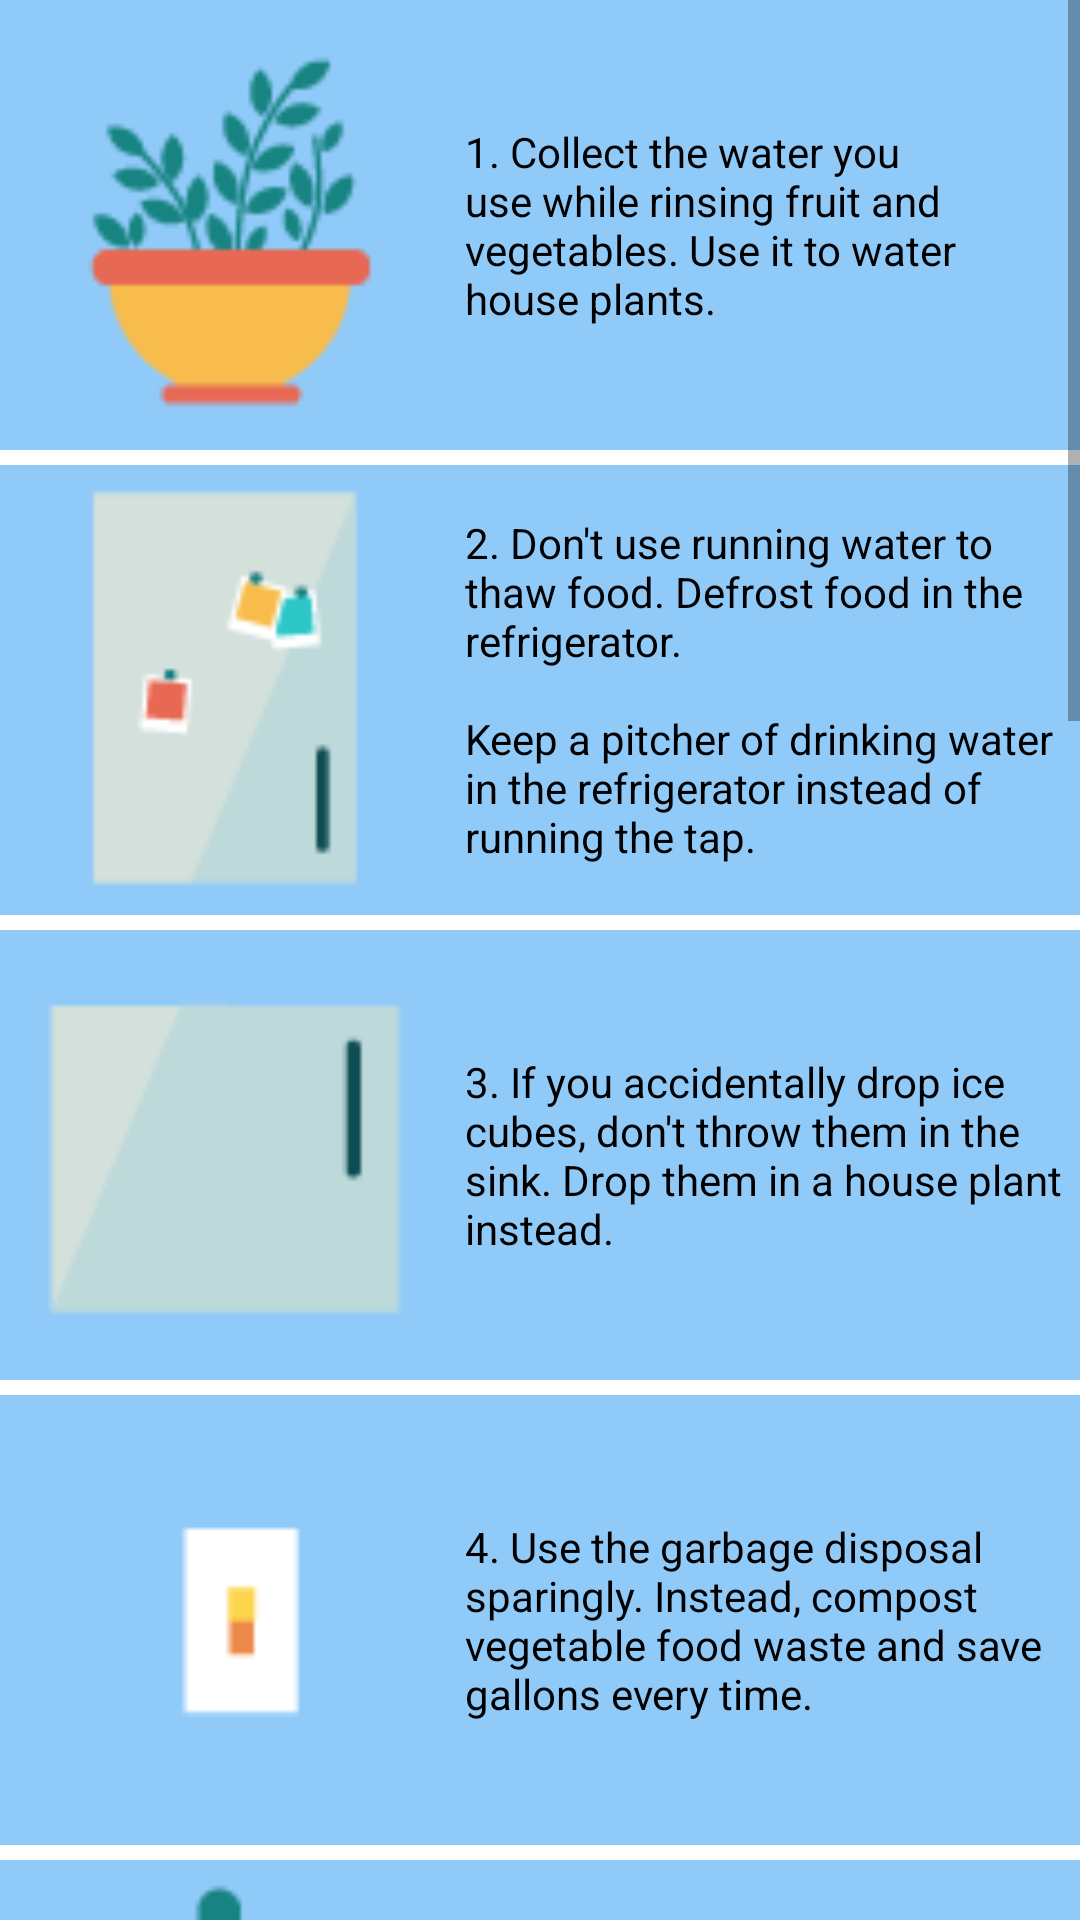

Reconstruct the res/layout file that produces this screen, plus the resources it refers to.
<!-- AndroidManifest.xml: application theme AppTheme -->
<!-- res/layout/activity_kitchen_tips.xml -->
<?xml version="1.0" encoding="utf-8"?>
<ScrollView
    android:layout_height="match_parent"
    android:layout_width="match_parent"
    xmlns:android="http://schemas.android.com/apk/res/android"
    xmlns:tools="http://schemas.android.com/tools"
    android:layout_margin="16dp"
    android:background="@android:color/white"
    tools:context="com.example.android.savewater.kitchen_tips">
<LinearLayout
    android:layout_width="match_parent"
    android:layout_height="match_parent"
    android:background="@android:color/white"
    android:orientation="vertical">

    <LinearLayout
        android:layout_width="match_parent"
        android:layout_height="wrap_content"
        android:orientation="horizontal"
        android:background="#90CAF9"
        android:layout_marginBottom="5dp">

        <ImageView
            android:id="@+id/img_house_plant"
            android:layout_width="150dp"
            android:layout_height="150dp"
            android:layout_marginRight="5dp"
            android:src="@drawable/water_house_plant"
            android:scaleType="centerCrop"/>
        <TextView
            style="@style/body_text"
            android:layout_width="wrap_content"
            android:layout_height="wrap_content"
            android:textColor="#000000"
            android:text="@string/water_house_plant"
            android:layout_gravity="center"
            />

    </LinearLayout>
    <LinearLayout
        android:layout_width="match_parent"
        android:layout_height="wrap_content"
        android:orientation="horizontal"
        android:background="#90CAF9"
        android:layout_marginBottom="5dp">

        <ImageView
            android:id="@+id/img_fridge"
            android:layout_width="150dp"
            android:layout_height="150dp"
            android:layout_marginRight="5dp"
            android:src="@drawable/sm_fridge"
            android:scaleType="centerCrop"/>
        <TextView
            style="@style/body_text"
            android:textColor="#000000"
            android:layout_width="wrap_content"
            android:layout_height="wrap_content"
            android:text="@string/fridge"
            android:layout_gravity="center"
            />

    </LinearLayout>
    <LinearLayout
        android:layout_width="match_parent"
        android:layout_height="wrap_content"
        android:orientation="horizontal"
        android:background="#90CAF9"
        android:layout_marginBottom="5dp">

        <ImageView
            android:id="@+id/img_freezer"
            android:layout_width="150dp"
            android:layout_height="150dp"
            android:layout_marginRight="5dp"
            android:src="@drawable/sm_freezer"
            android:scaleType="centerCrop"/>
        <TextView
            style="@style/body_text"
            android:layout_width="wrap_content"
            android:layout_height="wrap_content"
            android:text="@string/freezer"
            android:textColor="#000000"
            android:layout_gravity="center"
            />

    </LinearLayout>
    <LinearLayout
        android:layout_width="match_parent"
        android:layout_height="wrap_content"
        android:orientation="horizontal"
        android:background="#90CAF9"
        android:layout_marginBottom="5dp">

        <ImageView
            android:id="@+id/img_disposal"
            android:layout_width="150dp"
            android:layout_height="150dp"
            android:layout_marginRight="5dp"
            android:src="@drawable/sm_disposal"
            android:scaleType="centerCrop"/>
        <TextView
            style="@style/body_text"
            android:layout_width="wrap_content"
            android:layout_height="wrap_content"
            android:text="@string/disposal"
            android:textColor="#000000"
            android:layout_gravity="center"
            />

    </LinearLayout>
    <LinearLayout
        android:layout_width="match_parent"
        android:layout_height="wrap_content"
        android:orientation="horizontal"
        android:background="#90CAF9"
        android:layout_marginBottom="5dp">

        <ImageView
            android:id="@+id/img_sink"
            android:layout_width="150dp"
            android:layout_height="150dp"
            android:layout_marginRight="5dp"
            android:src="@drawable/sm_sink"
            android:scaleType="centerCrop"/>
        <TextView
            style="@style/body_text"
            android:layout_width="wrap_content"
            android:layout_height="wrap_content"
            android:text="@string/sink"
            android:textColor="#000000"
            android:layout_gravity="center"
            />

    </LinearLayout>
    <LinearLayout
        android:layout_width="match_parent"
        android:layout_height="wrap_content"
        android:orientation="horizontal"
        android:background="#90CAF9"
        android:layout_marginBottom="5dp">

        <ImageView
            android:id="@+id/img_cooking"
            android:layout_width="150dp"
            android:layout_height="150dp"
            android:layout_marginRight="5dp"
            android:src="@drawable/sm_cooking"
            android:scaleType="centerCrop"/>
        <TextView
            style="@style/body_text"
            android:layout_width="wrap_content"
            android:layout_height="wrap_content"
            android:text="@string/cooking"
            android:textColor="#000000"
            android:layout_gravity="center"
            />

    </LinearLayout>
    <LinearLayout
        android:layout_width="match_parent"
        android:layout_height="wrap_content"
        android:orientation="horizontal"
        android:background="#90CAF9"
        android:layout_marginBottom="5dp">

        <ImageView
            android:id="@+id/img_pots"
            android:layout_width="150dp"
            android:layout_height="150dp"
            android:layout_marginRight="5dp"
            android:src="@drawable/sm_pots"
            android:scaleType="centerCrop"/>
        <TextView
            style="@style/body_text"
            android:layout_width="wrap_content"
            android:layout_height="wrap_content"
            android:text="@string/cooking"
            android:textColor="#000000"
            android:layout_gravity="center"
            />

    </LinearLayout>
    <LinearLayout
        android:layout_width="match_parent"
        android:layout_height="wrap_content"
        android:orientation="horizontal"
        android:background="#90CAF9"
        android:layout_marginBottom="5dp">

        <ImageView
            android:id="@+id/img_oven"
            android:layout_width="150dp"
            android:layout_height="150dp"
            android:layout_marginRight="5dp"
            android:src="@drawable/sm_oven"
            android:scaleType="centerCrop"/>
        <TextView
            style="@style/body_text"
            android:layout_width="wrap_content"
            android:layout_height="wrap_content"
            android:text="@string/oven"
            android:textColor="#000000"
            android:layout_gravity="center"
            />

    </LinearLayout>
    <LinearLayout
        android:layout_width="match_parent"
        android:layout_height="wrap_content"
        android:orientation="horizontal"
        android:background="#90CAF9"
        android:layout_marginBottom="5dp">

        <ImageView
            android:id="@+id/img_dishes"
            android:layout_width="150dp"
            android:layout_height="150dp"
            android:layout_marginRight="5dp"
            android:src="@drawable/sm_dishes"
            android:scaleType="centerCrop"/>
        <TextView
            style="@style/body_text"
            android:layout_width="wrap_content"
            android:layout_height="wrap_content"
            android:text="@string/dishes"
            android:textColor="#000000"
            android:layout_gravity="center"
            />

    </LinearLayout>
    <LinearLayout
        android:layout_width="match_parent"
        android:layout_height="wrap_content"
        android:orientation="horizontal"
        android:background="#90CAF9"
        android:layout_marginBottom="5dp">

        <ImageView
            android:id="@+id/img_fruits"
            android:layout_width="150dp"
            android:layout_height="150dp"
            android:layout_marginRight="5dp"
            android:src="@drawable/sm_fruits"
            android:scaleType="centerCrop"/>
        <TextView
            style="@style/body_text"
            android:layout_width="wrap_content"
            android:layout_height="wrap_content"
            android:text="@string/fruits"
            android:textColor="#000000"
            android:layout_gravity="center"
            />

    </LinearLayout>
    <LinearLayout
        android:layout_width="match_parent"
        android:layout_height="wrap_content"
        android:orientation="horizontal"
        android:background="#90CAF9"
        android:layout_marginBottom="5dp">

        <ImageView
            android:id="@+id/img_dishwasher"
            android:layout_width="150dp"
            android:layout_height="150dp"
            android:layout_marginRight="5dp"
            android:src="@drawable/sm_dishwasher"
            android:scaleType="centerCrop"/>
        <TextView
            style="@style/body_text"
            android:layout_width="wrap_content"
            android:layout_height="wrap_content"
            android:text="@string/dishwasher"
            android:textColor="#000000"
            android:layout_gravity="center"
            />

    </LinearLayout>



</LinearLayout>
</ScrollView>
<!-- resources referenced by this layout -->
<resources>
  <!-- drawable sm_cooking: png bitmap (drawable, 1863 bytes) -->
  <!-- drawable sm_dishes: png bitmap (drawable, 1468 bytes) -->
  <!-- drawable sm_dishwasher: png bitmap (drawable, 1086 bytes) -->
  <!-- drawable sm_disposal: png bitmap (drawable, 343 bytes) -->
  <!-- drawable sm_freezer: png bitmap (drawable, 671 bytes) -->
  <!-- drawable sm_fridge: png bitmap (drawable, 1577 bytes) -->
  <!-- drawable sm_fruits: jpg bitmap (drawable, 13123 bytes) -->
  <!-- drawable sm_oven: png bitmap (drawable, 1102 bytes) -->
  <!-- drawable sm_pots: png bitmap (drawable, 759 bytes) -->
  <!-- drawable sm_sink: png bitmap (drawable, 969 bytes) -->
  <!-- drawable water_house_plant: png bitmap (drawable, 2151 bytes) -->
  <string name="cooking">6. Select the proper pan size for cooking. Large pans may require more cooking water than necessary.</string>
  <string name="dishes">9. When washing dishes by hand, don\'t let the water run. Fill one basin with wash water and the other with rinse water.</string>
  <string name="dishwasher">11. Dishwashers typically use less water than washing dishes by hand.\n\nIf your dishwasher is new, cut back on rinsing. Newer models clean more thoroughly than older ones.</string>
  <string name="disposal">4. Use the garbage disposal sparingly. Instead, compost vegetable food waste and save gallons every time.</string>
  <string name="freezer">3. If you accidentally drop ice cubes, don\'t throw them in the sink. Drop them in a house plant instead.</string>
  <string name="fridge">2. Don\'t use running water to thaw food. Defrost food in the refrigerator.\n\nKeep a pitcher of drinking water in the refrigerator instead of running the tap.</string>
  <string name="fruits">10. Wash your fruits and vegetables in a pan of water instead of running water from the tap.</string>
  <string name="oven">8. Cook food in as little water as possible. This also helps it retain more nutrients.</string>
  <string name="sink">5. Install aerators on the kitchen faucet to reduce flows to less than 1 gallon per minute.</string>
  <string name="water_house_plant">1. Collect the water you use while rinsing fruit and vegetables. Use it to water house plants.</string>
  <style name="body_text">
          <item name="android:textAppearance">?android:attr/textAppearanceSmall</item>
          <item name="android:textColor">#2196F3</item>
          <item name="android:layout_width">match_parent</item>
          <item name="android:layout_height">wrap_content</item>
      </style>
  <style name="AppTheme" parent="Theme.AppCompat.Light.DarkActionBar">
          
          <item name="colorPrimary">@color/colorPrimary</item>
          <item name="colorPrimaryDark">@color/colorPrimaryDark</item>
          <item name="colorAccent">@color/colorAccent</item>
      </style>
  <color name="colorPrimary">#2196F3</color>
  <color name="colorPrimaryDark">#212121</color>
  <color name="colorAccent">#FF4081</color>
</resources>
